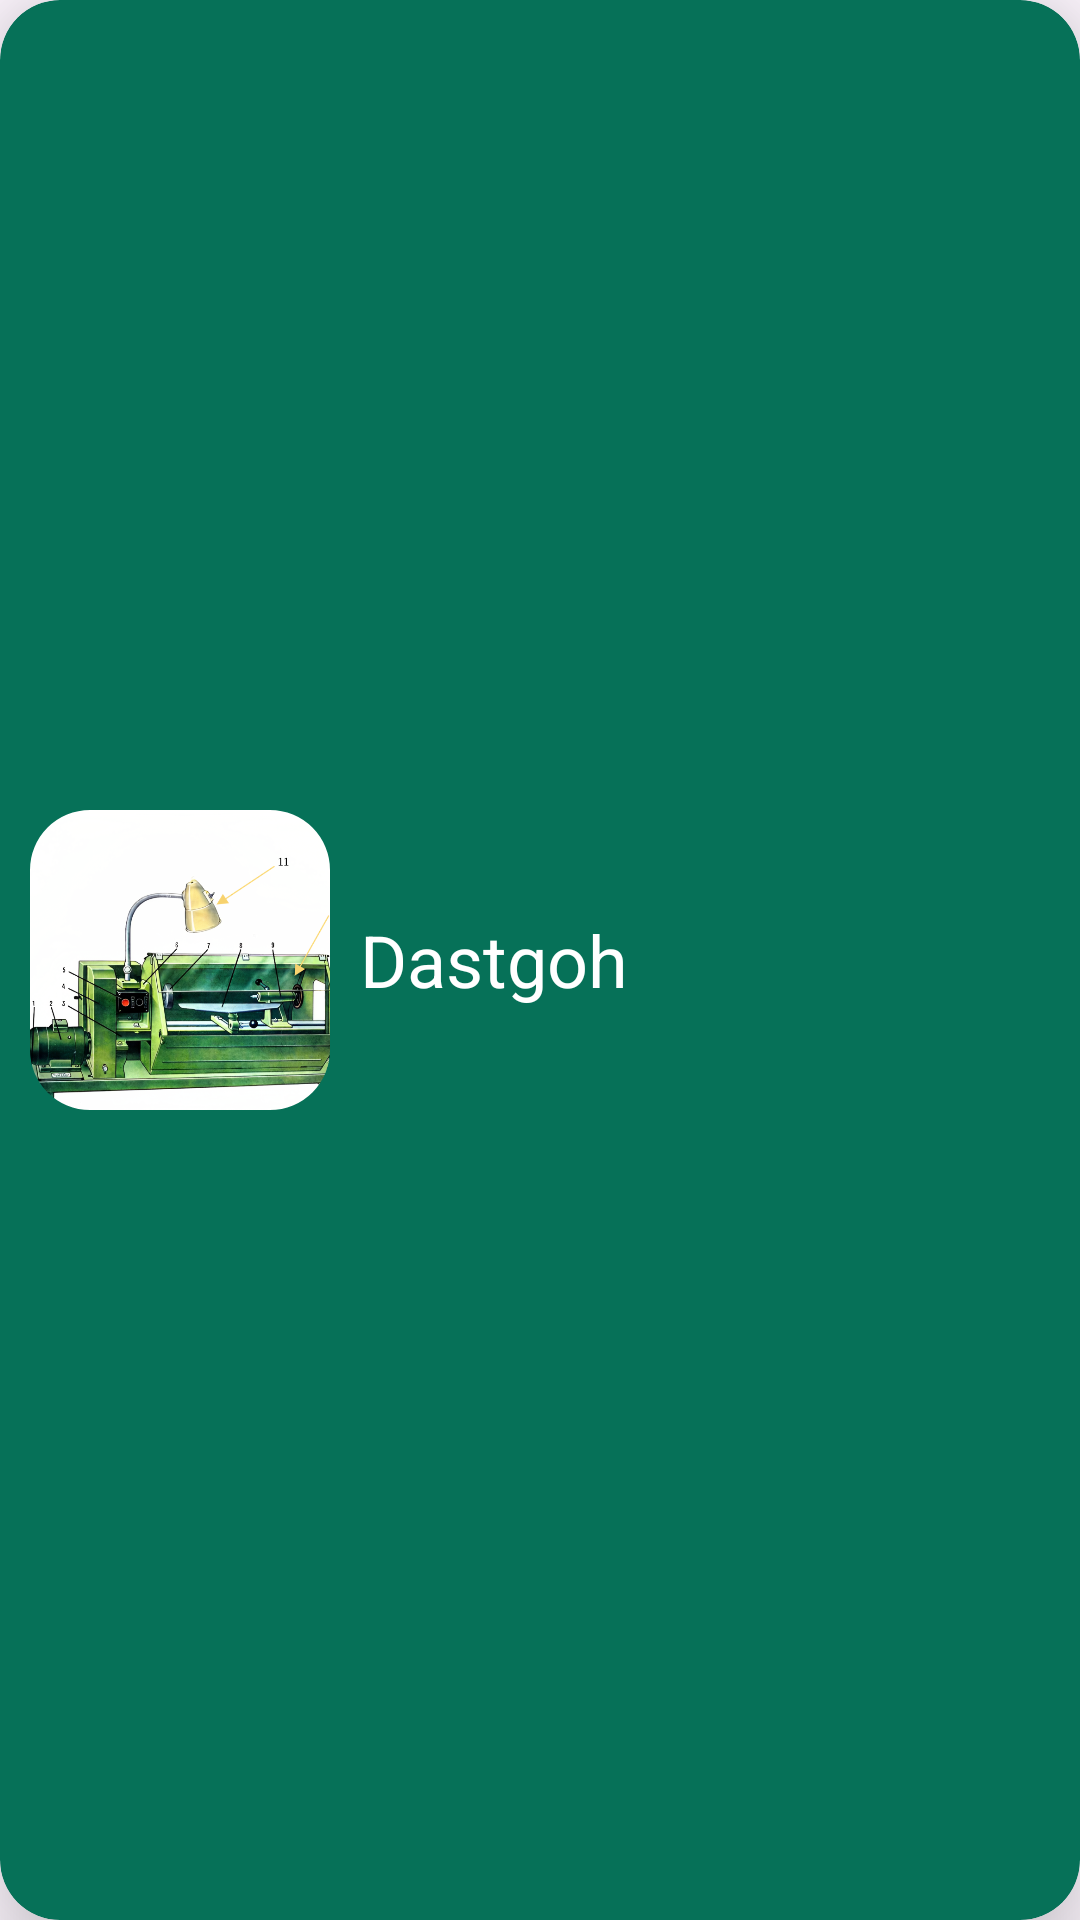

Here is an Android app screen rendered from its layout file. Give the layout XML and the strings, colors and styles it references.
<!-- AndroidManifest.xml: application theme Theme.Dastgoh -->
<!-- res/layout/item.xml -->
<?xml version="1.0" encoding="utf-8"?>
<androidx.cardview.widget.CardView xmlns:android="http://schemas.android.com/apk/res/android"
    xmlns:app="http://schemas.android.com/apk/res-auto"
    xmlns:tools="http://schemas.android.com/tools"
    android:id="@+id/item"
    android:layout_width="match_parent"
    android:layout_height="120dp"
    android:layout_marginVertical="10dp"
    android:gravity="center_vertical"
    app:cardBackgroundColor="#067158"
    app:cardCornerRadius="20dp"
    app:cardElevation="20dp"
    tools:ignore="MissingDefaultResource">


    <LinearLayout
        android:layout_width="match_parent"
        android:layout_height="match_parent"
        android:gravity="center_vertical"
        android:padding="10dp">

        <com.google.android.material.imageview.ShapeableImageView
            android:id="@+id/image"
            android:layout_width="100dp"
            android:layout_height="100dp"
            android:adjustViewBounds="true"
            android:scaleType="centerCrop"
            android:src="@drawable/img"
            app:shapeAppearanceOverlay="@style/rounded_corner" />

        <TextView
            android:id="@+id/title"
            android:layout_width="match_parent"
            android:layout_height="wrap_content"
            android:layout_margin="10dp"
            android:text="@string/app_name"
            android:textColor="@color/white"
            android:textSize="24sp" />
    </LinearLayout>
</androidx.cardview.widget.CardView>
<!-- resources referenced by this layout -->
<resources>
  <!-- drawable img: png bitmap (drawable, 543299 bytes) -->
  <string name="app_name">Dastgoh</string>
  <style name="rounded_corner">
          <item name="cornerSize">20dp</item>
      </style>
  <style name="Theme.Dastgoh" parent="Base.Theme.Dastgoh" />
  <style name="Base.Theme.Dastgoh" parent="Theme.Material3.DayNight.NoActionBar">
          
          
      </style>
  <!-- not gathered from this repository: default colours our renderer supplied (Android Studio template values) -->
  <color name="white">#FFFFFFFF</color>
</resources>
